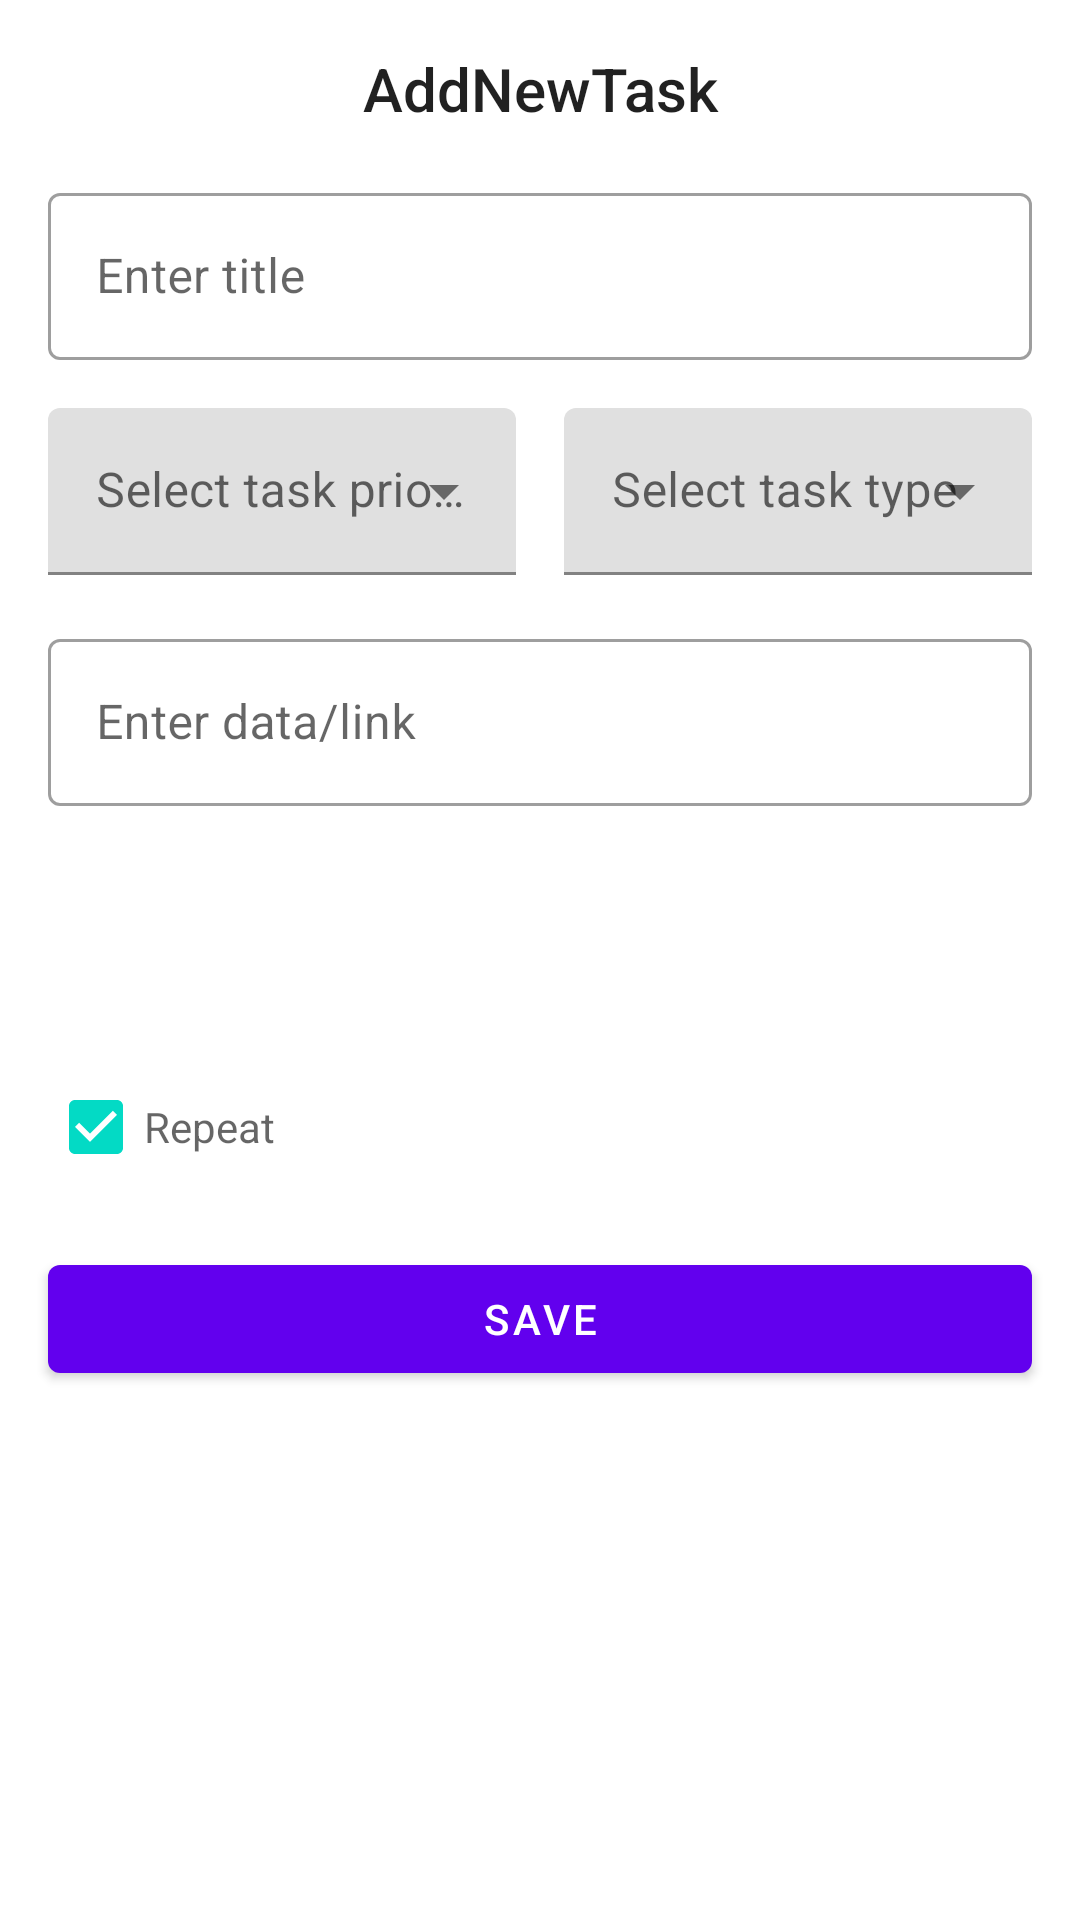

Write the Android layout XML for this screen, with the resource values it uses.
<!-- AndroidManifest.xml: application theme Theme.RedcatScheduler -->
<!-- res/layout/fragment_add_edit_task.xml -->
<?xml version="1.0" encoding="utf-8"?>
<androidx.constraintlayout.widget.ConstraintLayout xmlns:android="http://schemas.android.com/apk/res/android"
    xmlns:app="http://schemas.android.com/apk/res-auto"
    xmlns:tools="http://schemas.android.com/tools"
    android:layout_width="match_parent"
    android:layout_height="match_parent"
    app:layout_behavior="@string/bottom_sheet_behavior">

    <TextView
        android:id="@+id/tv_title"
        android:layout_width="match_parent"
        android:layout_height="wrap_content"
        android:padding="@dimen/padding"
        android:text="@string/add_new_task"
        android:textAlignment="center"
        android:textAppearance="@style/TextAppearance.AppCompat.Title"
        app:layout_constraintEnd_toEndOf="parent"
        app:layout_constraintStart_toStartOf="parent"
        app:layout_constraintTop_toTopOf="parent" />

    <com.google.android.material.textfield.TextInputLayout
        android:id="@+id/et_title"
        style="@style/Widget.MaterialComponents.TextInputLayout.OutlinedBox"
        android:layout_width="match_parent"
        android:layout_height="wrap_content"
        android:layout_marginStart="@dimen/margin"
        android:layout_marginEnd="@dimen/margin"
        android:hint="@string/enter_title"
        app:layout_constraintEnd_toEndOf="parent"
        app:layout_constraintHorizontal_bias="0.0"
        app:layout_constraintStart_toStartOf="parent"
        app:layout_constraintTop_toBottomOf="@+id/tv_title">

        <com.google.android.material.textfield.TextInputEditText
            android:layout_width="match_parent"
            android:layout_height="match_parent"
            android:inputType="textCapSentences" />
    </com.google.android.material.textfield.TextInputLayout>

    <LinearLayout
        android:id="@+id/ll_spinners"
        android:layout_width="match_parent"
        android:layout_height="wrap_content"
        android:layout_marginStart="@dimen/margin"
        android:layout_marginTop="@dimen/margin"
        android:layout_marginEnd="@dimen/margin"
        android:baselineAligned="false"
        android:orientation="horizontal"
        app:layout_constraintEnd_toEndOf="parent"
        app:layout_constraintStart_toStartOf="parent"
        app:layout_constraintTop_toBottomOf="@+id/et_title">

        <com.google.android.material.textfield.TextInputLayout
            style="@style/Widget.MaterialComponents.TextInputLayout.FilledBox.ExposedDropdownMenu"
            android:layout_width="0dp"
            android:layout_height="wrap_content"
            android:layout_weight="1">

            <AutoCompleteTextView
                android:id="@+id/spinner_task_priority"
                style="@style/Widget.MaterialComponents.AutoCompleteTextView.FilledBox"
                android:layout_width="match_parent"
                android:layout_height="wrap_content"
                android:background="@null"
                android:hint="@string/select_task_priority"
                android:inputType="none"
                android:maxLines="1" />
        </com.google.android.material.textfield.TextInputLayout>

        <com.google.android.material.textfield.TextInputLayout
            style="@style/Widget.MaterialComponents.TextInputLayout.FilledBox.ExposedDropdownMenu"
            android:layout_width="0dp"
            android:layout_height="wrap_content"
            android:layout_marginStart="@dimen/margin"
            android:layout_weight="1">

            <AutoCompleteTextView
                android:id="@+id/spinner_task_type"
                style="@style/Widget.MaterialComponents.AutoCompleteTextView.FilledBox"
                android:layout_width="match_parent"
                android:layout_height="wrap_content"
                android:layout_weight="1"
                android:background="@null"
                android:hint="@string/select_task_type"
                android:inputType="none"
                android:maxLines="1" />
        </com.google.android.material.textfield.TextInputLayout>
    </LinearLayout>

    <com.google.android.material.textfield.TextInputLayout
        android:id="@+id/et_data"
        style="@style/Widget.MaterialComponents.TextInputLayout.OutlinedBox"
        android:layout_width="match_parent"
        android:layout_height="wrap_content"
        android:layout_marginStart="@dimen/margin"
        android:layout_marginTop="@dimen/margin"
        android:layout_marginEnd="@dimen/margin"
        android:hint="@string/enter_data"
        app:layout_constraintEnd_toEndOf="parent"
        app:layout_constraintHorizontal_bias="0.0"
        app:layout_constraintStart_toStartOf="parent"
        app:layout_constraintTop_toBottomOf="@+id/ll_spinners">

        <com.google.android.material.textfield.TextInputEditText
            android:layout_width="match_parent"
            android:layout_height="match_parent"
            android:inputType="textMultiLine" />
    </com.google.android.material.textfield.TextInputLayout>

    <TextView
        android:id="@+id/tv_date_time"
        android:layout_width="match_parent"
        android:layout_height="wrap_content"
        android:layout_margin="@dimen/margin"
        android:padding="@dimen/padding"
        app:layout_constraintBottom_toTopOf="@+id/btn_save"
        app:layout_constraintEnd_toEndOf="parent"
        app:layout_constraintStart_toStartOf="parent"
        app:layout_constraintTop_toBottomOf="@+id/et_data"
        app:layout_constraintVertical_bias="0"
        tools:text="@string/app_name" />

    <CheckBox
        android:id="@+id/check_repeat"
        android:layout_width="match_parent"
        android:layout_height="wrap_content"
        android:layout_margin="@dimen/margin"
        android:checked="true"
        android:hint="@string/repeated_task"
        app:layout_constraintBottom_toTopOf="@+id/btn_save"
        app:layout_constraintEnd_toEndOf="parent"
        app:layout_constraintStart_toStartOf="parent"
        app:layout_constraintTop_toBottomOf="@+id/tv_date_time" />

    <com.google.android.material.button.MaterialButton
        android:id="@+id/btn_save"
        style="@style/Widget.MaterialComponents.Button"
        android:layout_width="match_parent"
        android:layout_height="wrap_content"
        android:layout_marginStart="@dimen/margin"
        android:layout_marginTop="@dimen/margin"
        android:layout_marginEnd="@dimen/margin"
        android:layout_marginBottom="@dimen/margin"
        android:text="@string/save"
        app:layout_constraintEnd_toEndOf="parent"
        app:layout_constraintHorizontal_bias="0.0"
        app:layout_constraintStart_toStartOf="parent"
        app:layout_constraintTop_toBottomOf="@+id/check_repeat" />
</androidx.constraintlayout.widget.ConstraintLayout>
<!-- resources referenced by this layout -->
<resources>
  <dimen name="margin">16dp</dimen>
  <dimen name="padding">16dp</dimen>
  <string name="add_new_task">AddNewTask</string>
  <string name="app_name">Redcat Scheduler</string>
  <string name="enter_data">Enter data/link</string>
  <string name="enter_title">Enter title</string>
  <string name="repeated_task">Repeat</string>
  <string name="save">Save</string>
  <string name="select_task_priority">Select task priority</string>
  <string name="select_task_type">Select task type</string>
  <style name="Theme.RedcatScheduler" parent="Theme.MaterialComponents.DayNight.DarkActionBar">
          
          <item name="colorPrimary">@color/purple_500</item>
          <item name="colorPrimaryVariant">@color/purple_700</item>
          <item name="colorOnPrimary">@color/white</item>
          
          <item name="colorSecondary">@color/teal_200</item>
          <item name="colorSecondaryVariant">@color/teal_700</item>
          <item name="colorOnSecondary">@color/black</item>
          
          <item name="android:statusBarColor" tools:targetApi="l">?attr/colorPrimaryVariant</item>
          
      </style>
  <!-- not gathered from this repository: default colours our renderer supplied (Android Studio template values) -->
  <color name="purple_500">#FF6200EE</color>
  <color name="purple_700">#FF3700B3</color>
  <color name="teal_200">#FF03DAC5</color>
  <color name="teal_700">#FF018786</color>
  <color name="black">#FF000000</color>
  <color name="white">#FFFFFFFF</color>
</resources>
